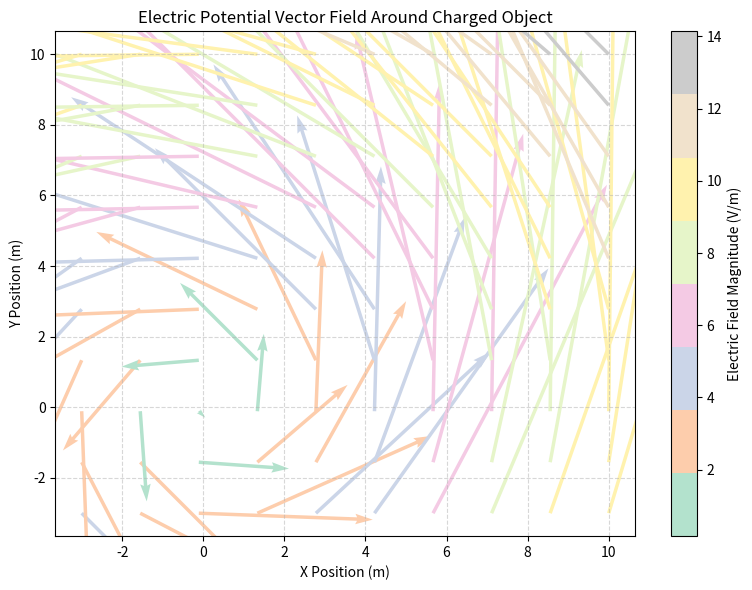

This chart was generated by the following Python code:

# ===================
# Part 1: Importing Libraries
# ===================
import numpy as np
import matplotlib.pyplot as plt

# ===================
# Part 2: Data Preparation
# ===================
np.random.seed(0)
def vector_field(X, Y):
    # Simulating a rotating wind pattern
    U = -Y
    V = X
    return U, V

# Create a grid of points

x = np.linspace(-3.0, 10.0, 10)
y = np.linspace(-3.0, 10.0, 10)
X, Y = np.meshgrid(x, y)

# Compute the electric potential vector field
U, V = vector_field(X, Y)
magnitude = np.sqrt(U**2 + V**2)

xlabel = "X Position (m)"
ylabel = "Y Position (m)"
title = "Electric Potential Vector Field Around Charged Object"
colorbar_title = "Electric Field Magnitude (V/m)"

# ===================
# Part 3: Plot Configuration and Rendering
# ===================
# Create the plot
fig, ax = plt.subplots(figsize=(8, 6))
quiver = ax.quiver(X, Y, U, V, magnitude, cmap='Pastel2', scale=10)

# Set labels and title
ax.set_xlabel(xlabel)
ax.set_ylabel(ylabel)
ax.set_title(title)

# Show grid
ax.grid(True, linestyle="--", alpha=0.5)

# Add color bar to show magnitude
cbar = plt.colorbar(quiver, ax=ax)
cbar.set_label(colorbar_title)

# ===================
# Part 4: Saving Output
# ===================
# Adjust layout and display the plot
plt.tight_layout()
plt.savefig('quiver_20.pdf', bbox_inches='tight')
